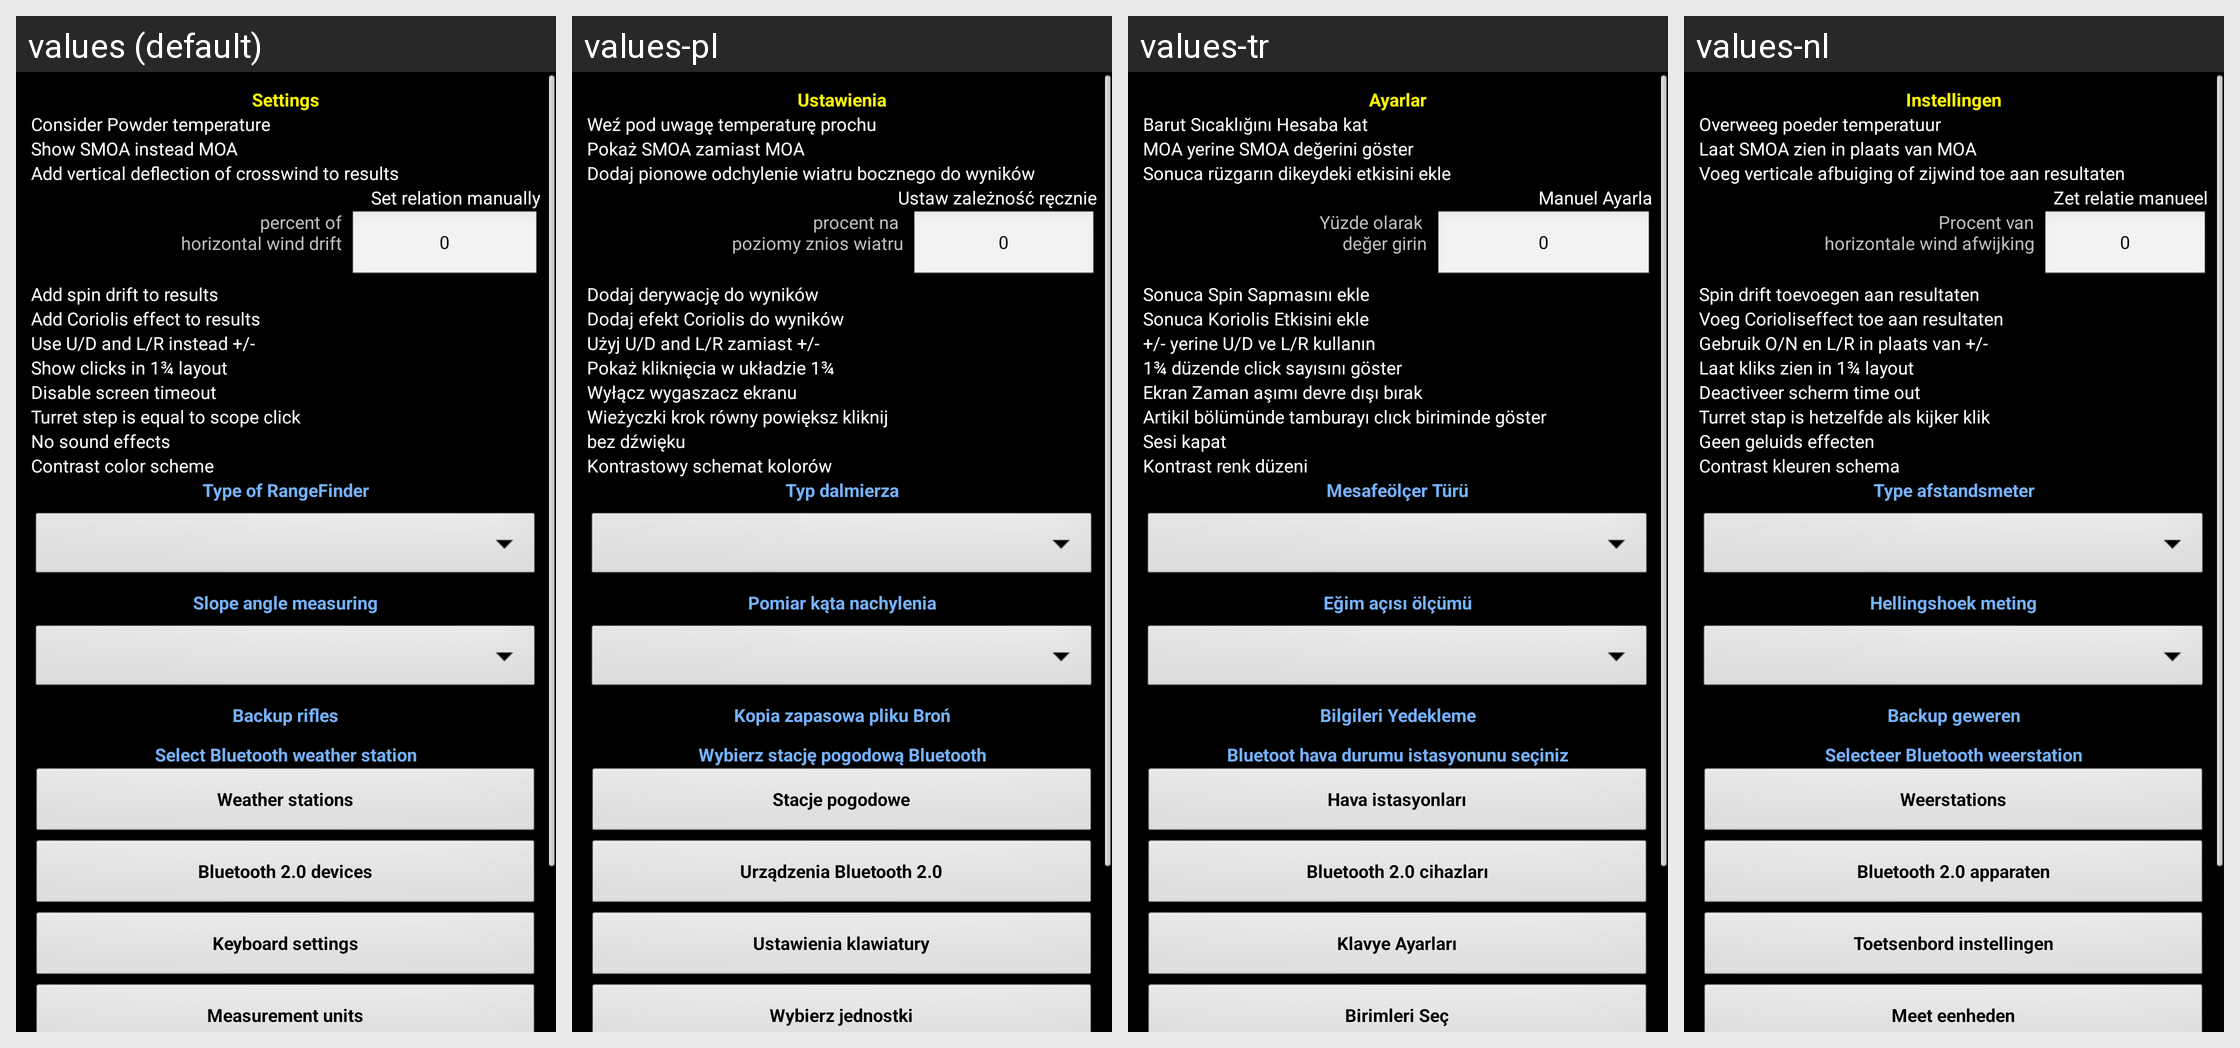

This grid shows one Android layout under several languages. Give, for every string resource on the screen, its name, the default text and each shown locale's text.
Android screen res/layout/settings.xml rendered under 4 locales, left to right: values (default), values-pl, values-tr, values-nl. Device: Nexus 5 (rendered at 1080×1920; each locale shown at half size, 540×960, under a caption strip naming it); theme MyTheme.
Other locales in the repository, not shown: values-ar, values-be, values-bg, values-bn, values-da, values-de, values-en-rGB, values-es, values-fa, values-fi, values-fr, values-hi, values-in, values-it, values-ja, values-ko, values-nb, values-pt, values-pt-rBR, values-pt-rPT, values-ru, values-sv, values-tg, values-zh, values-zh-rCN, values-zh-rHK, values-zh-rSG, values-zh-rTW.
Strings drawn on this screen, with the default value and each locale's value (text and hints the layout hard-codes, and strings that could not be matched under every locale, appear in the picture but are not listed):

settings
  values: Settings
  values-pl: Ustawienia
  values-tr: Ayarlar
  values-nl: Instellingen

use_powder_temperature
  values: Consider Powder temperature
  values-pl: Weź pod uwagę temperaturę prochu
  values-tr: Barut Sıcaklığını Hesaba kat
  values-nl: Overweeg poeder temperatuur

show_smoa
  values: Show SMOA instead MOA
  values-pl: Pokaż SMOA zamiast MOA
  values-tr: MOA yerine SMOA değerini göster
  values-nl: Laat SMOA zien in plaats van MOA

m_add_vert_factor
  values: Add vertical deflection of crosswind to results
  values-pl: Dodaj pionowe odchylenie wiatru bocznego do wyników
  values-tr: Sonuca rüzgarın dikeydeki etkisini ekle
  values-nl: Voeg verticale afbuiging of zijwind toe aan resultaten

m_vert_factor_manual
  values: Set relation manually
  values-pl: Ustaw zależność ręcznie
  values-tr: Manuel Ayarla
  values-nl: Zet relatie manueel

m_vert_factor_procent
  values: percent of
      horizontal wind drift
  values-pl: procent na 
      poziomy znios wiatru
  values-tr: Yüzde olarak 
      değer girin
  values-nl: Procent van
      horizontale wind afwijking

zero_text
  values: 0
  values-pl: 0
  values-tr: 0
  values-nl: 0

m_add_rotation_factors_to_results
  values: Add spin drift to results
  values-pl: Dodaj derywację do wyników
  values-tr: Sonuca Spin Sapmasını ekle
  values-nl: Spin drift toevoegen aan resultaten

m_add_coriolis_to_results
  values: Add Coriolis effect to results
  values-pl: Dodaj efekt Coriolis do wyników
  values-tr: Sonuca Koriolis Etkisini ekle
  values-nl: Voeg Corioliseffect toe aan resultaten

use_UpDown_LeftRight_label
  values: Use U/D and L/R instead +/-
  values-pl: Użyj U/D and L/R zamiast +/-
  values-tr: +/- yerine U/D ve L/R kullanın
  values-nl: Gebruik O/N en L/R in plaats van +/-

clicks_in_fractions_label
  values: Show clicks in 1¾ layout
  values-pl: Pokaż kliknięcia w układzie 1¾
  values-tr: 1¾ düzende click sayısını göster
  values-nl: Laat kliks zien in 1¾ layout

prevent_screenoff_label
  values: Disable screen timeout
  values-pl: Wyłącz wygaszacz ekranu
  values-tr: Ekran Zaman aşımı devre dışı bırak
  values-nl: Deactiveer scherm time out

turret_step_label
  values: Turret step is equal to scope click
  values-pl: Wieżyczki krok równy powiększ kliknij
  values-tr: Artikil bölümünde tamburayı clıck biriminde göster
  values-nl: Turret stap is hetzelfde als kijker klik

no_sound
  values: No sound effects
  values-pl: bez dźwięku
  values-tr: Sesi kapat
  values-nl: Geen geluids effecten

contrast_mode_label
  values: Contrast color scheme
  values-pl: Kontrastowy schemat kolorów
  values-tr: Kontrast renk düzeni
  values-nl: Contrast kleuren schema

rf_type
  values: Type of RangeFinder
  values-pl: Typ dalmierza
  values-tr: Mesafeölçer Türü
  values-nl: Type afstandsmeter

slope_ways
  values: Slope angle measuring
  values-pl: Pomiar kąta nachylenia
  values-tr: Eğim açısı ölçümü
  values-nl: Hellingshoek meting

backup_label
  values: Backup rifles
  values-pl: Kopia zapasowa pliku Broń
  values-tr: Bilgileri Yedekleme
  values-nl: Backup geweren

select_device_label
  values: Select Bluetooth weather station
  values-pl: Wybierz stację pogodową Bluetooth
  values-tr: Bluetoot hava durumu istasyonunu seçiniz
  values-nl: Selecteer Bluetooth weerstation

weather_stations_label
  values: Weather stations
  values-pl: Stacje pogodowe
  values-tr: Hava istasyonları
  values-nl: Weerstations

BluetoothDevices_label
  values: Bluetooth 2.0 devices
  values-pl: Urządzenia Bluetooth 2.0
  values-tr: Bluetooth 2.0 cihazları
  values-nl: Bluetooth 2.0 apparaten

keyboard_settings_button
  values: Keyboard settings
  values-pl: Ustawienia klawiatury
  values-tr: Klavye Ayarları
  values-nl: Toetsenbord instellingen

select_units_label
  values: Measurement units
  values-pl: Wybierz jednostki
  values-tr: Birimleri Seç
  values-nl: Meet eenheden
